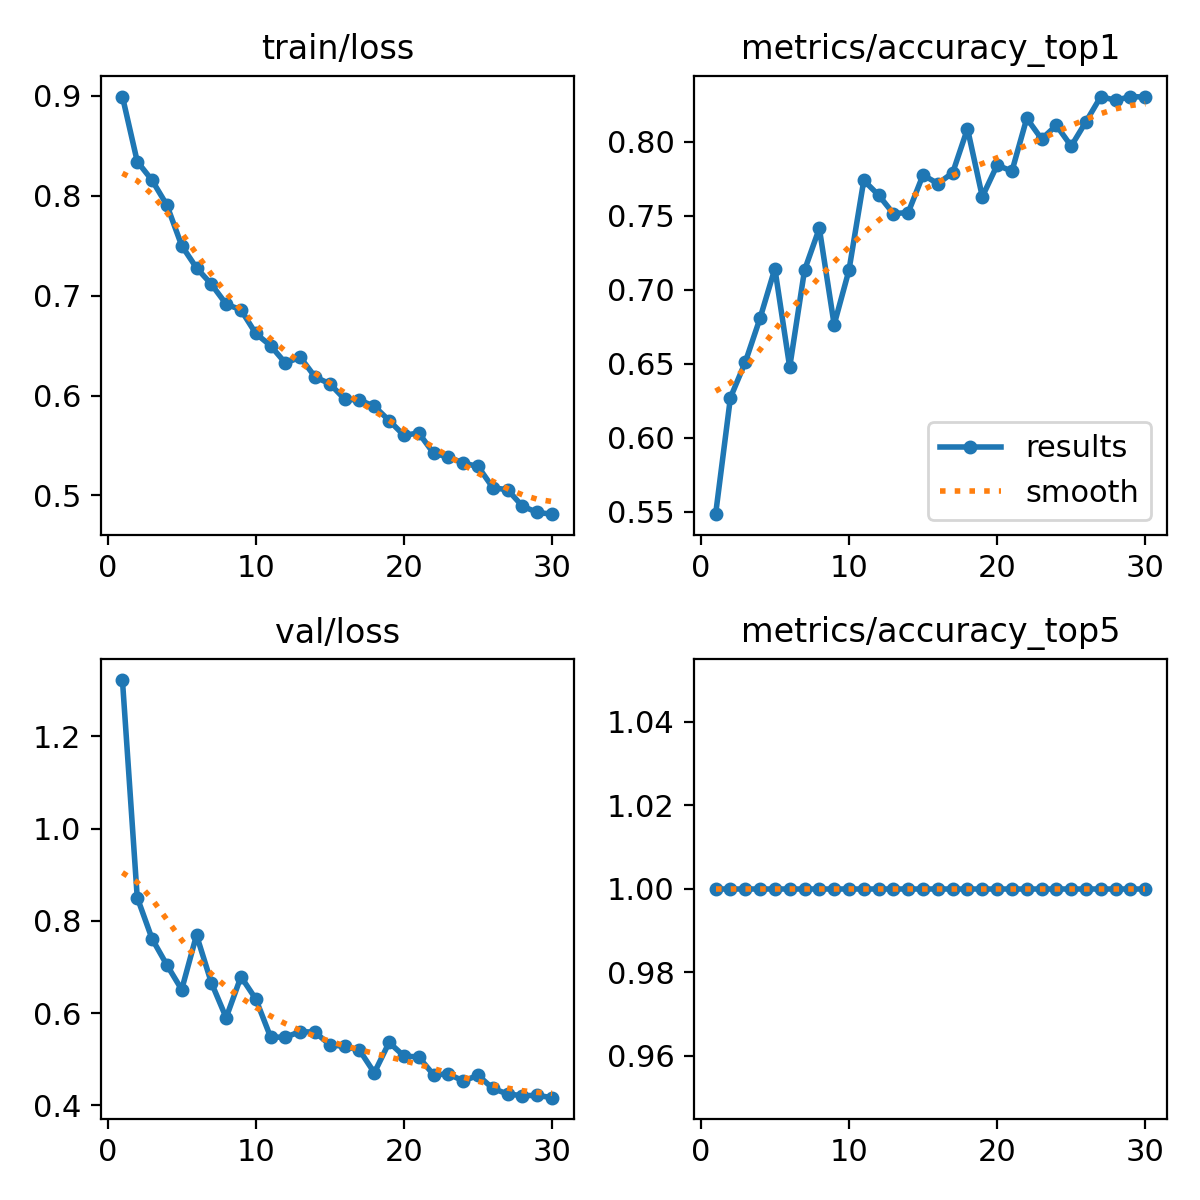

The file beside this chart, header and first rows:
epoch, time, train/loss, metrics/accuracy_top1, metrics/accuracy_top5, val/loss, lr/pg0, lr/pg1, lr/pg2
1, 79.21, 0.8992, 0.5484, 1, 1.322, 0.0004736, 0.0004736, 0.0004736
2, 155.8, 0.8342, 0.6271, 1, 0.8506, 0.0009186, 0.0009186, 0.0009186
3, 232.4, 0.8154, 0.651, 1, 0.7612, 0.001332, 0.001332, 0.001332
4, 308.7, 0.7906, 0.6808, 1, 0.7045, 0.001288, 0.001288, 0.001288
5, 385.1, 0.75, 0.7142, 1, 0.6511, 0.00124, 0.00124, 0.00124
6, 461.4, 0.7277, 0.6477, 1, 0.7692, 0.001193, 0.001193, 0.001193
7, 537.8, 0.7115, 0.7131, 1, 0.6662, 0.001146, 0.001146, 0.001146
8, 614.1, 0.6915, 0.7415, 1, 0.5903, 0.001099, 0.001099, 0.001099
9, 692.8, 0.6857, 0.6764, 1, 0.679, 0.001052, 0.001052, 0.001052
10, 769, 0.6621, 0.7131, 1, 0.6307, 0.001005, 0.001005, 0.001005
11, 845.1, 0.6499, 0.7738, 1, 0.5482, 0.0009574, 0.0009574, 0.0009574
12, 921.4, 0.6325, 0.7639, 1, 0.5479, 0.0009103, 0.0009103, 0.0009103
13, 997.5, 0.6384, 0.7514, 1, 0.5602, 0.0008631, 0.0008631, 0.0008631
14, 1074, 0.6186, 0.7521, 1, 0.5588, 0.000816, 0.000816, 0.000816
15, 1150, 0.6118, 0.7775, 1, 0.5313, 0.0007688, 0.0007688, 0.0007688
16, 1226, 0.5964, 0.7716, 1, 0.5281, 0.0007216, 0.0007216, 0.0007216
17, 1302, 0.5954, 0.779, 1, 0.52, 0.0006745, 0.0006745, 0.0006745
18, 1379, 0.5893, 0.8087, 1, 0.4709, 0.0006273, 0.0006273, 0.0006273
19, 1455, 0.575, 0.7628, 1, 0.5366, 0.0005802, 0.0005802, 0.0005802
20, 1531, 0.5602, 0.7841, 1, 0.5072, 0.000533, 0.000533, 0.000533
21, 1608, 0.5626, 0.7801, 1, 0.5051, 0.0004859, 0.0004859, 0.0004859
22, 1684, 0.5422, 0.8157, 1, 0.4664, 0.0004387, 0.0004387, 0.0004387
23, 1760, 0.5385, 0.8018, 1, 0.4684, 0.0003915, 0.0003915, 0.0003915
24, 1836, 0.5324, 0.811, 1, 0.4531, 0.0003444, 0.0003444, 0.0003444
25, 1913, 0.529, 0.797, 1, 0.4653, 0.0002972, 0.0002972, 0.0002972
26, 1989, 0.5078, 0.8135, 1, 0.4369, 0.0002501, 0.0002501, 0.0002501
27, 2065, 0.5056, 0.8305, 1, 0.4248, 0.0002029, 0.0002029, 0.0002029
28, 2141, 0.4893, 0.8279, 1, 0.4213, 0.0001558, 0.0001558, 0.0001558
29, 2217, 0.483, 0.8305, 1, 0.4219, 0.0001086, 0.0001086, 0.0001086
30, 2294, 0.4813, 0.8301, 1, 0.4169, 6.1447e-05, 6.1447e-05, 6.1447e-05
